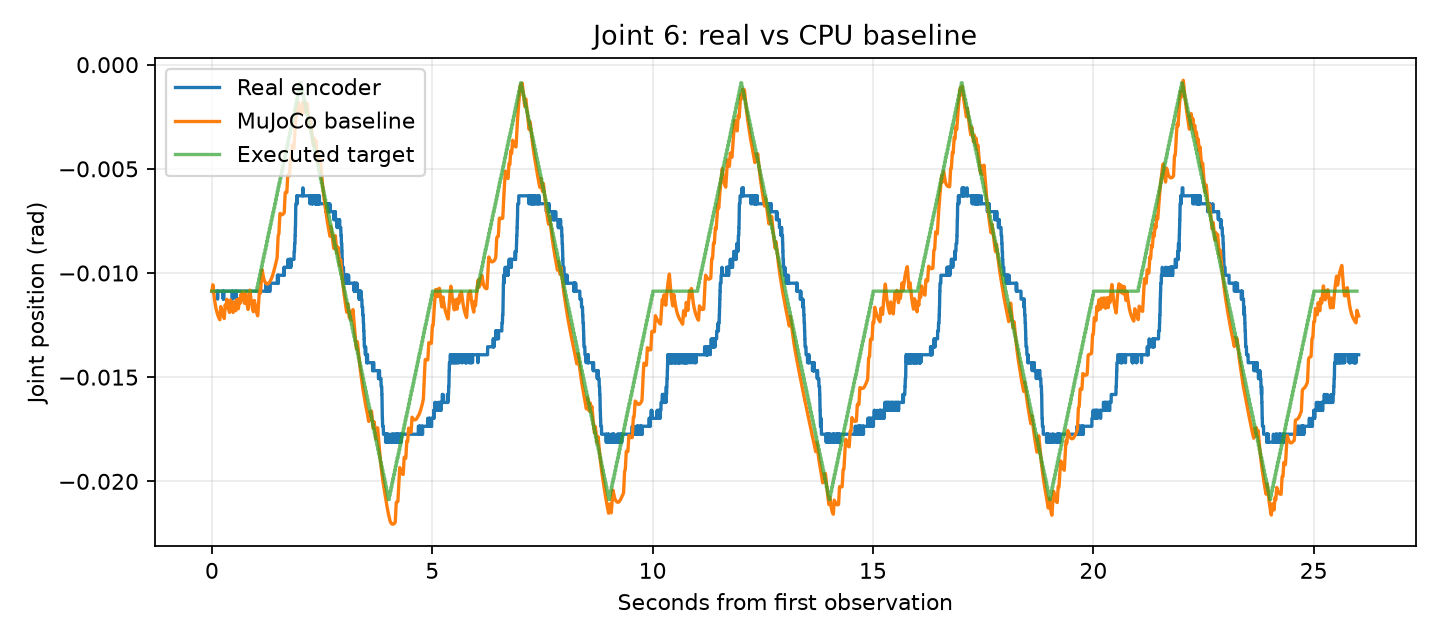

The data file committed next to this chart (first rows):
time_from_first_observation_s, real_q1_rad, real_q2_rad, real_q3_rad, real_q4_rad, real_q5_rad, real_q6_rad, sim_q1_rad, sim_q2_rad, sim_q3_rad, sim_q4_rad, sim_q5_rad, sim_q6_rad
0.0, -0.005531, 0.001717, 0.005531, -0.07305, -0.002861, -0.01087, -0.005531, 0.001717, 0.005531, -0.07305, -0.002861, -0.01087
0.00276, -0.005531, 0.001717, 0.005531, -0.07305, -0.002861, -0.01087, -0.005553, 0.001735, 0.005554, -0.07312, -0.002913, -0.01086
0.005647, -0.005531, 0.001717, 0.005531, -0.07267, -0.002861, -0.01087, -0.005594, 0.00179, 0.005598, -0.07324, -0.002987, -0.01081
0.008402, -0.005531, 0.001717, 0.005531, -0.07267, -0.00248, -0.01087, -0.005648, 0.001874, 0.005653, -0.0734, -0.003063, -0.01076
0.01123, -0.005531, 0.001717, 0.005531, -0.07267, -0.002861, -0.01087, -0.005714, 0.001989, 0.005721, -0.07359, -0.003139, -0.01071
0.01402, -0.005531, 0.001717, 0.005531, -0.07267, -0.002861, -0.01087, -0.005788, 0.002128, 0.005795, -0.07379, -0.00321, -0.01066
0.0169, -0.005531, 0.001717, 0.005531, -0.07267, -0.002861, -0.01087, -0.005873, 0.002294, 0.005875, -0.074, -0.003279, -0.01061
0.01972, -0.005531, 0.001717, 0.005531, -0.07267, -0.002861, -0.01087, -0.005962, 0.002476, 0.005956, -0.07421, -0.003341, -0.01056
0.02254, -0.005531, 0.001717, 0.005531, -0.07267, -0.002861, -0.01087, -0.006057, 0.002676, 0.006038, -0.07441, -0.003398, -0.01058
0.02538, -0.005531, 0.001717, 0.005531, -0.07267, -0.002861, -0.01087, -0.006157, 0.002896, 0.00612, -0.07457, -0.00345, -0.01064
0.02811, -0.005531, 0.001717, 0.005531, -0.07267, -0.002861, -0.01087, -0.006255, 0.003119, 0.006196, -0.07471, -0.003497, -0.0107
0.03087, -0.005531, 0.001717, 0.005531, -0.07267, -0.002861, -0.01087, -0.006356, 0.003352, 0.00627, -0.07483, -0.003541, -0.01076
0.03361, -0.005531, 0.001717, 0.005531, -0.07267, -0.002861, -0.01087, -0.006458, 0.003589, 0.006341, -0.07494, -0.003582, -0.01082
0.0363, -0.005531, 0.001717, 0.005531, -0.07267, -0.002861, -0.01087, -0.006559, 0.003826, 0.006406, -0.07503, -0.00362, -0.01088
0.03913, -0.005531, 0.001717, 0.005531, -0.07267, -0.002861, -0.01087, -0.006665, 0.004075, 0.00647, -0.07512, -0.003657, -0.01094
0.0419, -0.005531, 0.001717, 0.005531, -0.07267, -0.002861, -0.01087, -0.006767, 0.004315, 0.006528, -0.0752, -0.003691, -0.01099
0.04475, -0.005531, 0.001717, 0.005531, -0.07267, -0.002861, -0.01087, -0.006872, 0.004554, 0.006583, -0.07532, -0.003724, -0.01104
0.04759, -0.005531, 0.001717, 0.005531, -0.07267, -0.002861, -0.01087, -0.006975, 0.004785, 0.006632, -0.07545, -0.003755, -0.01109
0.05039, -0.005531, 0.001717, 0.005531, -0.07267, -0.002861, -0.01087, -0.007075, 0.005007, 0.006677, -0.07559, -0.003783, -0.01114
0.05318, -0.005531, 0.001717, 0.005531, -0.07267, -0.002861, -0.01087, -0.007172, 0.005223, 0.006717, -0.07573, -0.003809, -0.01119
0.05606, -0.005531, 0.001717, 0.005531, -0.07267, -0.002861, -0.01087, -0.00727, 0.00544, 0.006754, -0.07589, -0.003835, -0.01123
0.05887, -0.005531, 0.001717, 0.005531, -0.07267, -0.002861, -0.01087, -0.007363, 0.005646, 0.006786, -0.07606, -0.003859, -0.01128
0.06174, -0.005531, 0.001717, 0.005531, -0.07267, -0.002861, -0.01087, -0.007456, 0.005856, 0.006816, -0.0762, -0.003882, -0.01132
0.06453, -0.005531, 0.001717, 0.005531, -0.07267, -0.002861, -0.01087, -0.007543, 0.006059, 0.006841, -0.07633, -0.003904, -0.01136
0.06721, -0.005531, 0.001717, 0.005531, -0.07267, -0.002861, -0.01087, -0.007624, 0.006252, 0.006863, -0.07643, -0.003923, -0.0114
0.06989, -0.005531, 0.001717, 0.005531, -0.07267, -0.002861, -0.01087, -0.007703, 0.006441, 0.006882, -0.07651, -0.003942, -0.01143
0.07266, -0.005531, 0.001717, 0.005531, -0.07267, -0.002861, -0.01087, -0.007781, 0.006633, 0.006899, -0.0766, -0.00396, -0.01147
0.07538, -0.005531, 0.001717, 0.005531, -0.07267, -0.002861, -0.01087, -0.007855, 0.006816, 0.006913, -0.07667, -0.003978, -0.0115
0.07818, -0.005531, 0.001717, 0.005531, -0.07267, -0.002861, -0.01087, -0.007928, 0.006999, 0.006926, -0.07674, -0.003995, -0.01153
0.08106, -0.005531, 0.001717, 0.005531, -0.07267, -0.002861, -0.01087, -0.007997, 0.007177, 0.006938, -0.07682, -0.003984, -0.01157
0.08388, -0.005531, 0.001717, 0.005531, -0.07267, -0.002861, -0.01087, -0.008057, 0.00734, 0.006948, -0.07692, -0.003927, -0.01161
0.08673, -0.005531, 0.001717, 0.005531, -0.07267, -0.002861, -0.01087, -0.008114, 0.007496, 0.006956, -0.07704, -0.00385, -0.01164
0.08959, -0.005531, 0.001717, 0.005531, -0.07267, -0.002861, -0.01087, -0.008168, 0.007643, 0.006964, -0.07718, -0.003766, -0.01167
0.0924, -0.005531, 0.001717, 0.005531, -0.07267, -0.002861, -0.01087, -0.00822, 0.00778, 0.00697, -0.07732, -0.003681, -0.0117
0.09523, -0.005531, 0.001717, 0.005531, -0.07267, -0.002861, -0.01087, -0.00827, 0.007913, 0.006976, -0.07747, -0.003597, -0.01173
0.09799, -0.005531, 0.001717, 0.005531, -0.07267, -0.002861, -0.01087, -0.008318, 0.008036, 0.00698, -0.07762, -0.003516, -0.01175
0.1008, -0.005531, 0.001717, 0.005531, -0.07267, -0.002861, -0.01087, -0.008369, 0.00816, 0.006984, -0.07775, -0.003481, -0.01178
0.1035, -0.005531, 0.001717, 0.005531, -0.07267, -0.002861, -0.01087, -0.008422, 0.008283, 0.006987, -0.07785, -0.003482, -0.0118
0.1064, -0.005531, 0.001717, 0.005531, -0.07267, -0.002861, -0.01087, -0.008476, 0.008408, 0.006989, -0.07794, -0.003501, -0.01183
0.1091, -0.005531, 0.001717, 0.005531, -0.07267, -0.002861, -0.01087, -0.008525, 0.008526, 0.006991, -0.07801, -0.003527, -0.01185
0.112, -0.005531, 0.001717, 0.005531, -0.07267, -0.002861, -0.01087, -0.008573, 0.008645, 0.006993, -0.07808, -0.003557, -0.01187
0.1147, -0.005531, 0.001717, 0.005531, -0.07267, -0.002861, -0.01087, -0.008617, 0.008754, 0.006994, -0.07813, -0.003587, -0.01189
0.1175, -0.005531, 0.001717, 0.005531, -0.07267, -0.002861, -0.01087, -0.008658, 0.008859, 0.006995, -0.07817, -0.003616, -0.01191
0.1202, -0.005531, 0.001717, 0.005531, -0.07267, -0.002861, -0.01087, -0.008695, 0.008959, 0.006995, -0.07821, -0.003645, -0.01193
0.123, -0.005531, 0.001717, 0.005531, -0.07267, -0.002861, -0.01087, -0.00873, 0.009075, 0.007001, -0.07824, -0.003648, -0.01195
0.1258, -0.005531, 0.001717, 0.005531, -0.07267, -0.002861, -0.01087, -0.008757, 0.009226, 0.007019, -0.07827, -0.003604, -0.01197
0.1286, -0.005531, 0.001717, 0.005531, -0.07267, -0.002861, -0.01125, -0.00878, 0.0094, 0.007047, -0.07829, -0.003543, -0.01199
0.1314, -0.005531, 0.001717, 0.005531, -0.07267, -0.002861, -0.01087, -0.008802, 0.009603, 0.007084, -0.07831, -0.003472, -0.01201
0.1341, -0.005531, 0.001717, 0.005531, -0.07267, -0.002861, -0.01087, -0.008823, 0.009821, 0.007128, -0.07832, -0.0034, -0.01203
0.1369, -0.005531, 0.001717, 0.005531, -0.07267, -0.002861, -0.01087, -0.008843, 0.01005, 0.007178, -0.07833, -0.003329, -0.01205
0.1397, -0.005531, 0.001717, 0.005531, -0.07267, -0.002861, -0.01087, -0.008862, 0.0103, 0.007235, -0.07835, -0.003258, -0.01206
0.1425, -0.005531, 0.001717, 0.005531, -0.07267, -0.002861, -0.01087, -0.008885, 0.01053, 0.007282, -0.07836, -0.003227, -0.01208
0.1454, -0.005531, 0.001717, 0.005531, -0.07267, -0.002861, -0.01087, -0.008912, 0.01073, 0.007311, -0.07839, -0.003237, -0.01209
0.1483, -0.005531, 0.001717, 0.005531, -0.07267, -0.002861, -0.01087, -0.008939, 0.01088, 0.007321, -0.07842, -0.003266, -0.01211
0.1511, -0.005531, 0.001717, 0.005531, -0.07267, -0.002861, -0.01087, -0.008964, 0.01101, 0.007314, -0.07845, -0.003303, -0.01213
0.1539, -0.005531, 0.001717, 0.005531, -0.07267, -0.002861, -0.01087, -0.008987, 0.0111, 0.007294, -0.07849, -0.003341, -0.01214
0.1566, -0.005531, 0.001717, 0.005531, -0.07267, -0.002861, -0.01087, -0.009007, 0.01118, 0.007261, -0.07854, -0.00338, -0.01215
0.1594, -0.005531, 0.001717, 0.005531, -0.07267, -0.002861, -0.01087, -0.009026, 0.01123, 0.007217, -0.07858, -0.003418, -0.01217
0.1621, -0.005531, 0.001717, 0.005531, -0.07267, -0.002861, -0.01087, -0.009043, 0.01127, 0.007167, -0.07864, -0.003456, -0.01218
0.1649, -0.005531, 0.001717, 0.005531, -0.07267, -0.002861, -0.01087, -0.009058, 0.0113, 0.007124, -0.07872, -0.003492, -0.01219
... 9,204 more rows
